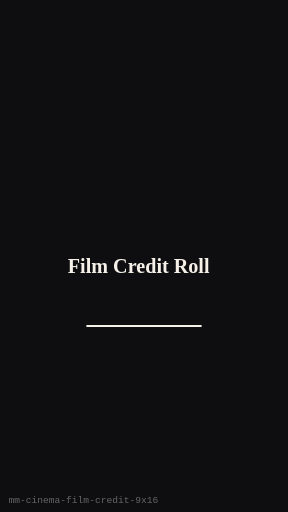
t = 0.00 s
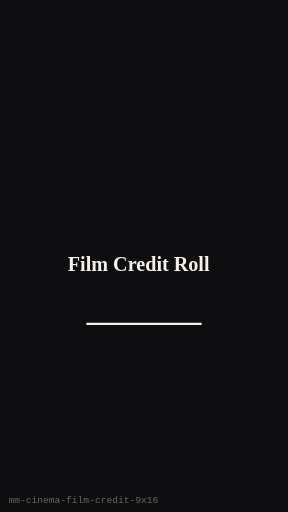
t = 0.25 s
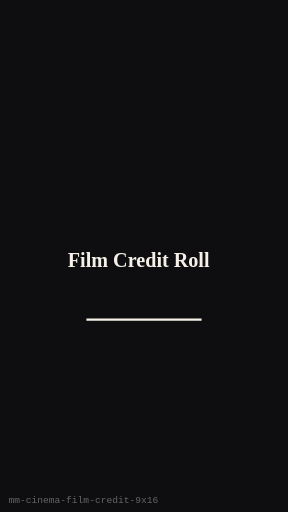
t = 0.75 s
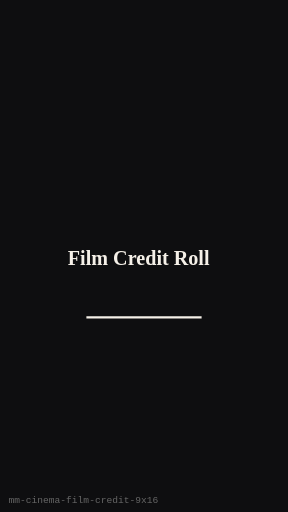
t = 1.00 s
t = 1.25 s: frame unchanged from t = 0.75 s, image omitted
t = 1.75 s: frame unchanged from t = 0.25 s, image omitted

The animated SVG that drew these frames (rendered in a browser with its animation timeline set to each time). Animation: 1 SMIL element (animateTransform=1); one cycle of 2.00 s, repeats indefinitely.

<?xml version="1.0" encoding="UTF-8"?>
<svg xmlns="http://www.w3.org/2000/svg" width="270" height="480" viewBox="0 0 270 480" role="img" aria-label="Film Credit Roll (9:16)">
  <rect width="270" height="480" fill="#0E0E10"/>
  <g><animateTransform attributeName="transform" type="translate" values="0 8;0 0;0 8" dur="2s" repeatCount="indefinite"/>
      <text x="130" y="244" text-anchor="middle" dominant-baseline="middle"
        fill="#F5F0E8" font-family="Georgia, serif" font-size="18.900000000000002" font-weight="700">Film Credit Roll</text>
      <line x1="81" y1="297.6" x2="189" y2="297.6" stroke="#F5F0E8" stroke-width="2"/>
    </g>
  <text x="8" y="472" fill="#666" font-size="9" font-family="monospace">mm-cinema-film-credit-9x16</text>
</svg>
